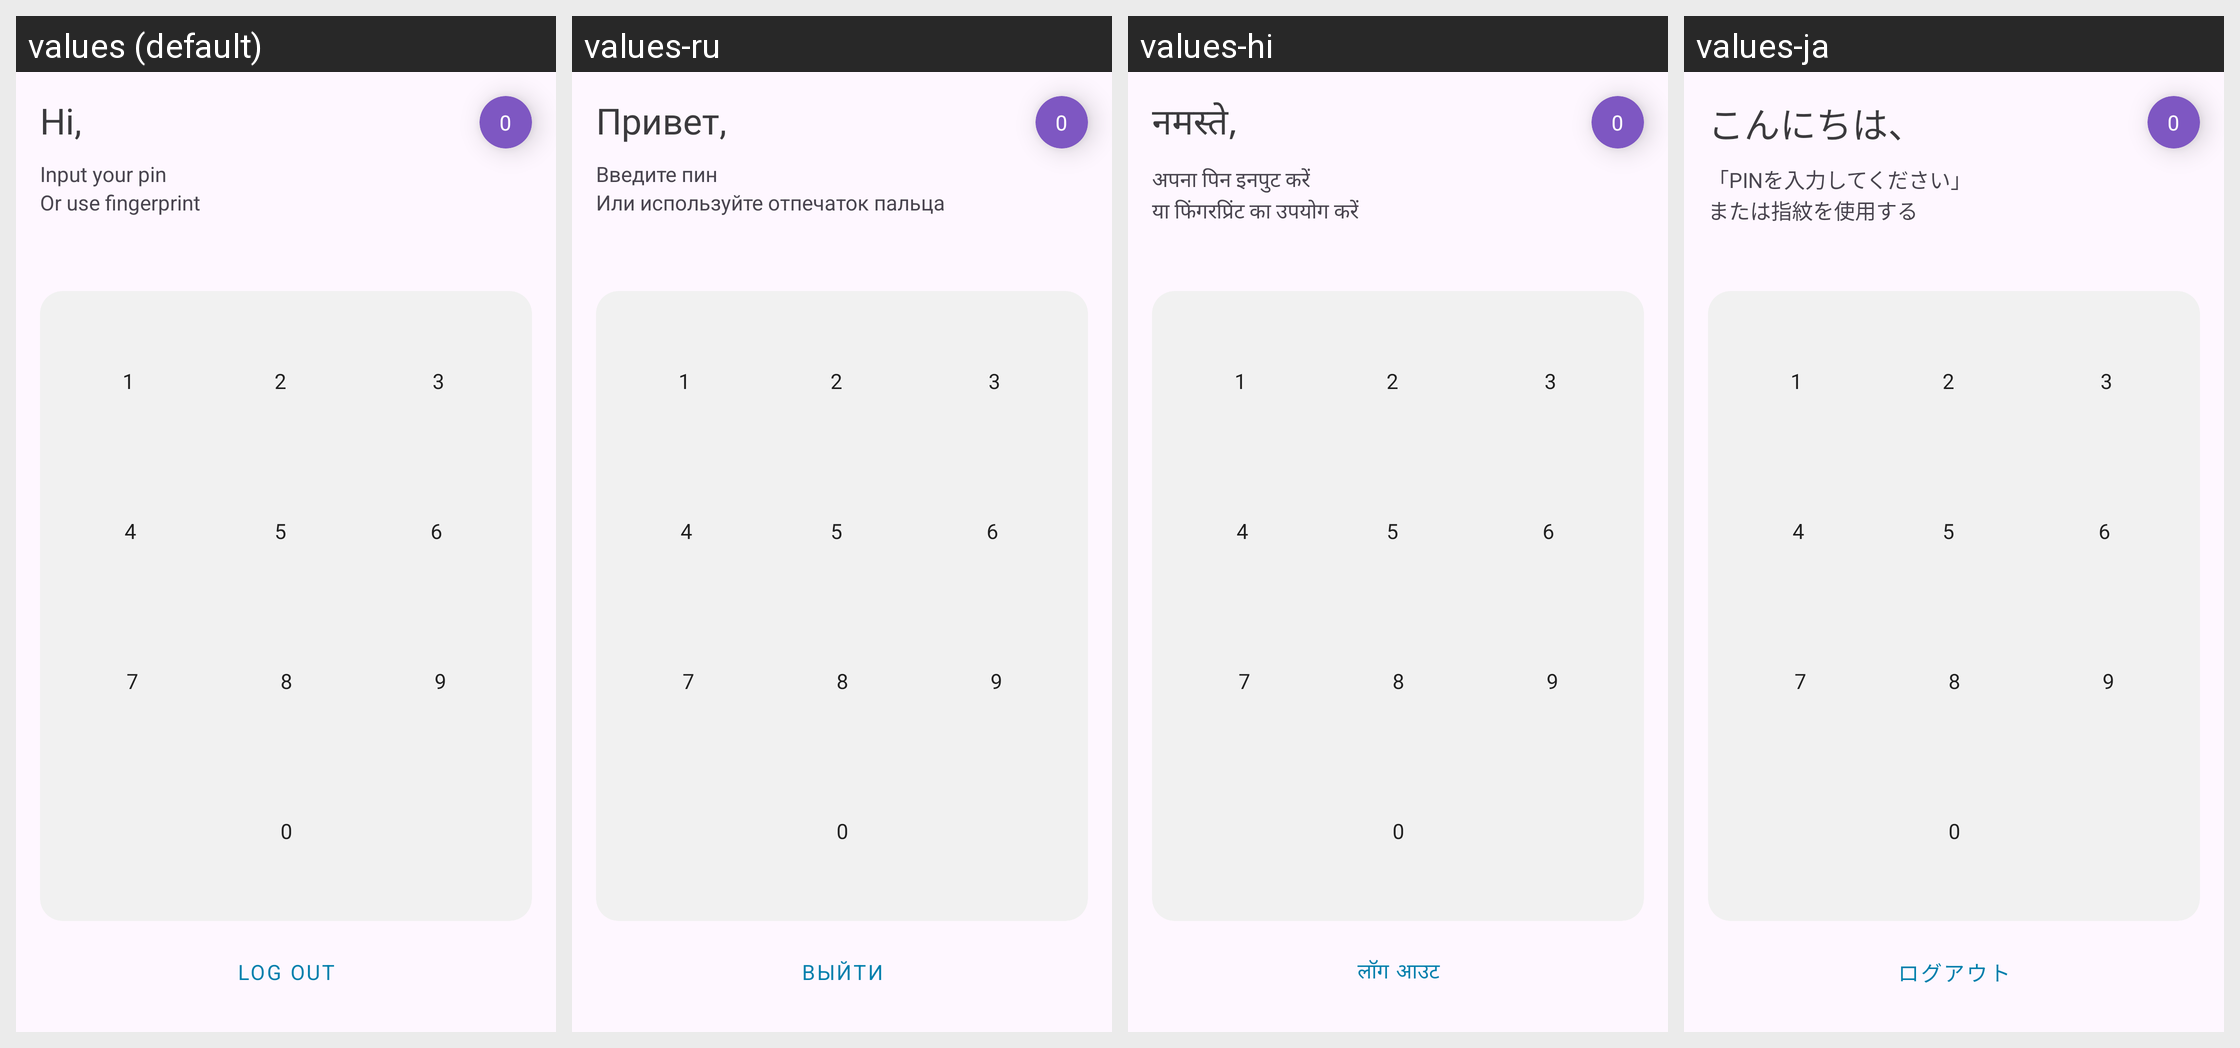

Translations of the strings shown on this Android screen, per locale in the grid:
Android screen res/layout/activity_pin.xml rendered under 4 locales, left to right: values (default), values-ru, values-hi, values-ja. Device: Nexus 5 (rendered at 1080×1920; each locale shown at half size, 540×960, under a caption strip naming it); theme Theme.QP.
Other locales in the repository, not shown: values-de, values-es, values-fr, values-it, values-ko, values-nl, values-zh-rCN, values-zn.
Strings drawn on this screen, with the default value and each locale's value (text and hints the layout hard-codes, and strings that could not be matched under every locale, appear in the picture but are not listed):

hi_username
  values: Hi,
  values-ru: Привет,
  values-hi: नमस्ते,
  values-ja: こんにちは、

_0
  values: 0
  values-ru: 0  [not translated; the default value is used]
  values-hi: 0  [not translated; the default value is used]
  values-ja: 0  [not translated; the default value is used]

input_your_pin
  values: Input your pin 
  values-ru: Введите пин
  values-hi: अपना पिन इनपुट करें
  values-ja: 「PINを入力してください」

or_use_fingerprint
  values: Or use fingerprint
  values-ru: Или используйте отпечаток пальца
  values-hi: या फिंगरप्रिंट का उपयोग करें
  values-ja: または指紋を使用する

_1
  values: 1
  values-ru: 1  [not translated; the default value is used]
  values-hi: 1  [not translated; the default value is used]
  values-ja: 1  [not translated; the default value is used]

_2
  values: 2
  values-ru: 2  [not translated; the default value is used]
  values-hi: 2  [not translated; the default value is used]
  values-ja: 2  [not translated; the default value is used]

_3
  values: 3
  values-ru: 3  [not translated; the default value is used]
  values-hi: 3  [not translated; the default value is used]
  values-ja: 3  [not translated; the default value is used]

_4
  values: 4
  values-ru: 4  [not translated; the default value is used]
  values-hi: 4  [not translated; the default value is used]
  values-ja: 4  [not translated; the default value is used]

_5
  values: 5
  values-ru: 5  [not translated; the default value is used]
  values-hi: 5  [not translated; the default value is used]
  values-ja: 5  [not translated; the default value is used]

_6
  values: 6
  values-ru: 6  [not translated; the default value is used]
  values-hi: 6  [not translated; the default value is used]
  values-ja: 6  [not translated; the default value is used]

_7
  values: 7
  values-ru: 7  [not translated; the default value is used]
  values-hi: 7  [not translated; the default value is used]
  values-ja: 7  [not translated; the default value is used]

_8
  values: 8
  values-ru: 8  [not translated; the default value is used]
  values-hi: 8  [not translated; the default value is used]
  values-ja: 8  [not translated; the default value is used]

_9
  values: 9
  values-ru: 9  [not translated; the default value is used]
  values-hi: 9  [not translated; the default value is used]
  values-ja: 9  [not translated; the default value is used]

log_out
  values: Log out
  values-ru: Выйти
  values-hi: लॉग आउट
  values-ja: ログアウト
